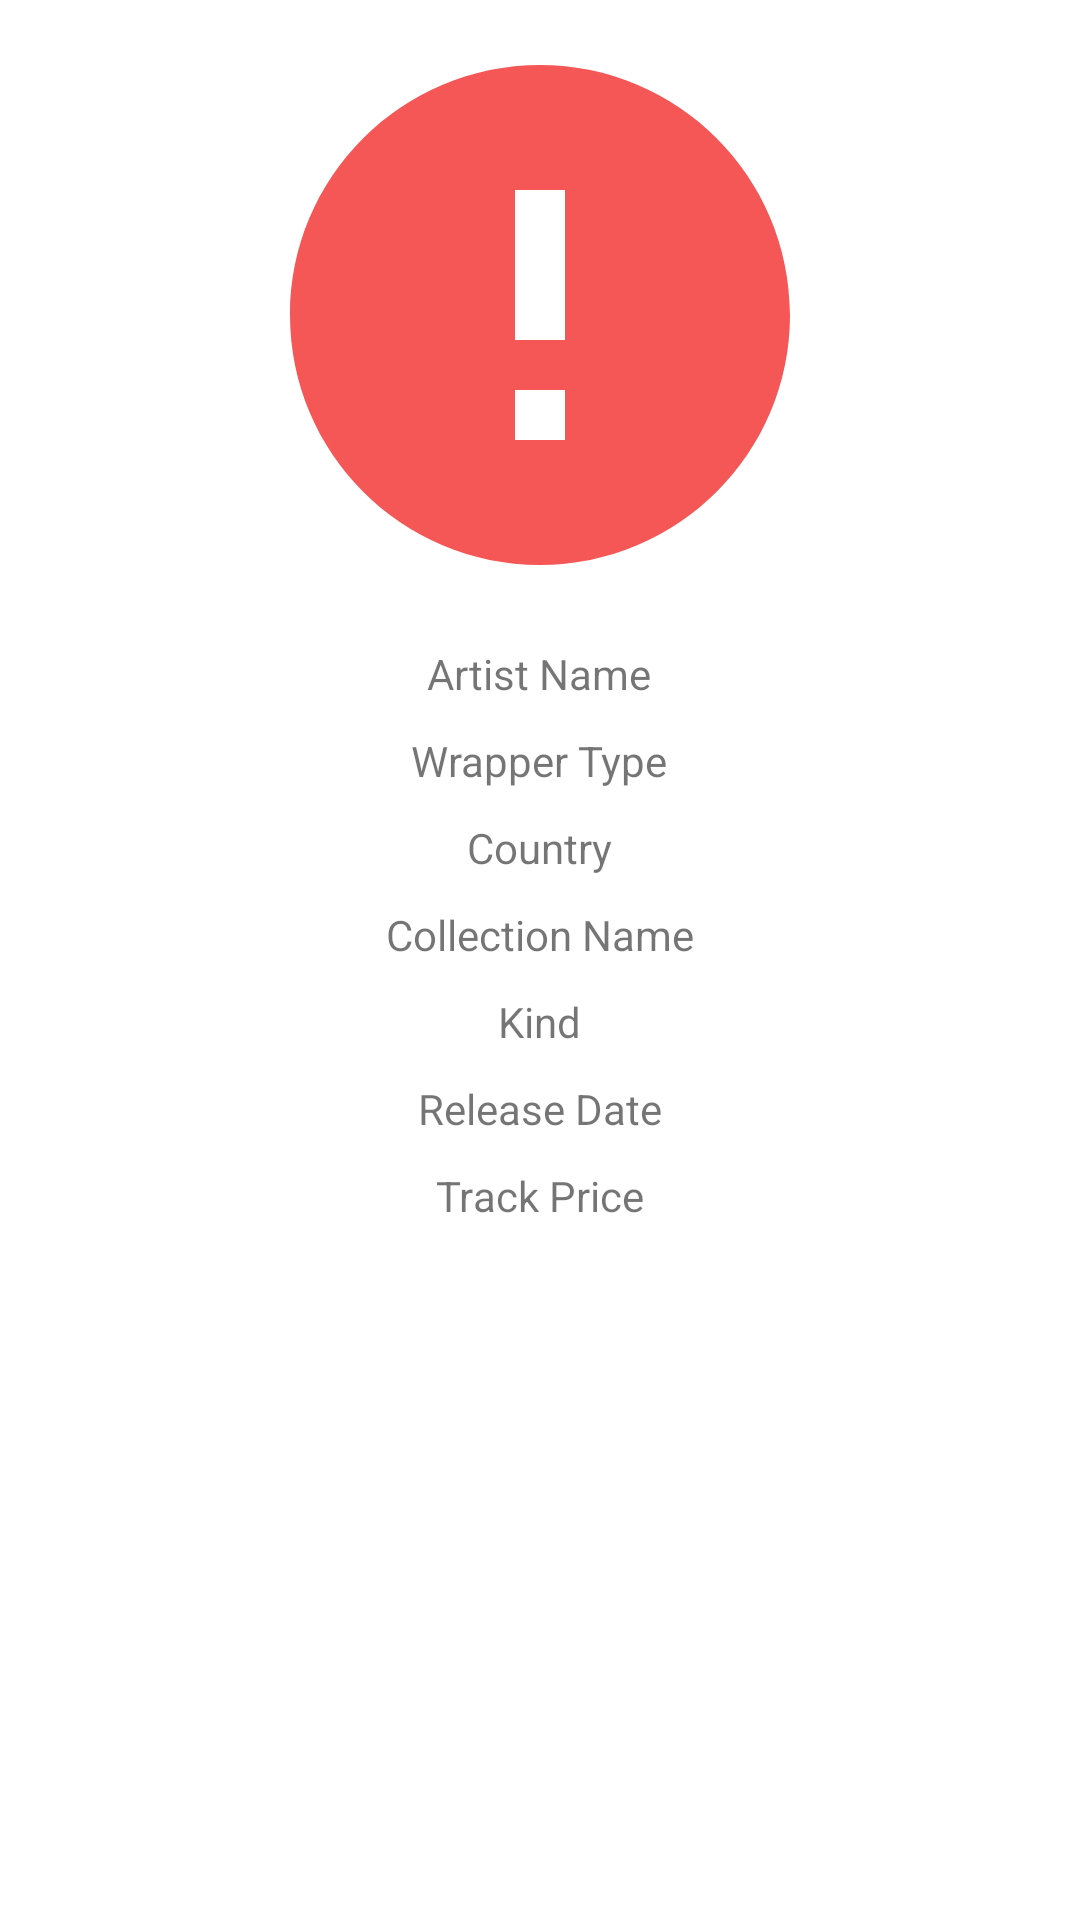

This screen was rendered from an Android layout file. Write that file and the resources it references.
<!-- AndroidManifest.xml: application theme Theme.ItunesApp -->
<!-- res/layout/fragment_detail.xml -->
<?xml version="1.0" encoding="utf-8"?>
<LinearLayout xmlns:android="http://schemas.android.com/apk/res/android"
    xmlns:app="http://schemas.android.com/apk/res-auto"
    android:layout_width="match_parent"
    android:layout_height="match_parent"
    xmlns:tools="http://schemas.android.com/tools"
    android:orientation="vertical"
    android:gravity="center_horizontal"
    tools:context=".ui.DetailFragment">

    <ProgressBar
        android:id="@+id/progressBarDetail"
        android:layout_width="100dp"
        android:visibility="gone"
        android:layout_height="100dp"/>
    <ImageView
        android:layout_marginTop="30dp"
        android:id="@+id/ivCoverDetail"
        android:layout_width="match_parent"
        android:layout_margin="5dp"
        android:layout_height="200dp"
        android:src="@drawable/ic_error" />
    <TextView
        android:id="@+id/tvArtistName"
        android:layout_margin="5dp"
        android:text="Artist Name"
        android:layout_width="wrap_content"
        android:layout_height="wrap_content"/>
    <TextView
        android:id="@+id/tvWrapperType"
        android:text="Wrapper Type"
        android:layout_margin="5dp"
        android:layout_width="wrap_content"
        android:layout_height="wrap_content"/>
    <TextView
        android:id="@+id/tvCountry"
        android:text="Country"
        android:layout_margin="5dp"
        android:layout_width="wrap_content"
        android:layout_height="wrap_content"/>
    <TextView
        android:id="@+id/tvCollectionName"
        android:text="Collection Name"
        android:layout_margin="5dp"
        android:layout_width="wrap_content"
        android:layout_height="wrap_content"/>
    <TextView
        android:id="@+id/tvKind"
        android:text="Kind"
        android:layout_margin="5dp"
        android:layout_width="wrap_content"
        android:layout_height="wrap_content"/>
    <TextView
        android:id="@+id/tvReleaseDate"
        android:text="Release Date"
        android:layout_margin="5dp"
        android:layout_width="wrap_content"
        android:layout_height="wrap_content"/>
    <TextView
        android:id="@+id/tvTrackPrice"
        android:text="Track Price"
        android:layout_margin="5dp"
        android:layout_width="wrap_content"
        android:layout_height="wrap_content"/>


</LinearLayout>
<!-- resources referenced by this layout -->
<resources>
  <!-- drawable ic_error (drawable) -->
  <vector android:height="24dp" android:tint="#F55757"
      android:viewportHeight="24" android:viewportWidth="24"
      android:width="24dp" xmlns:android="http://schemas.android.com/apk/res/android">
      <path android:fillColor="@android:color/white" android:pathData="M12,2C6.48,2 2,6.48 2,12s4.48,10 10,10 10,-4.48 10,-10S17.52,2 12,2zM13,17h-2v-2h2v2zM13,13h-2L11,7h2v6z"/>
  </vector>
  <style name="Theme.ItunesApp" parent="Theme.MaterialComponents.DayNight.DarkActionBar">
          
          <item name="colorPrimary">@color/purple_500</item>
          <item name="colorPrimaryVariant">@color/purple_700</item>
          <item name="colorOnPrimary">@color/white</item>
          
          <item name="colorSecondary">@color/teal_200</item>
          <item name="colorSecondaryVariant">@color/teal_700</item>
          <item name="colorOnSecondary">@color/black</item>
          
          <item name="android:statusBarColor" tools:targetApi="l">?attr/colorPrimaryVariant</item>
          
      </style>
  <!-- not gathered from this repository: default colours our renderer supplied (Android Studio template values) -->
  <color name="purple_500">#FF6200EE</color>
  <color name="purple_700">#FF3700B3</color>
  <color name="teal_200">#FF03DAC5</color>
  <color name="teal_700">#FF018786</color>
  <color name="black">#FF000000</color>
  <color name="white">#FFFFFFFF</color>
</resources>
